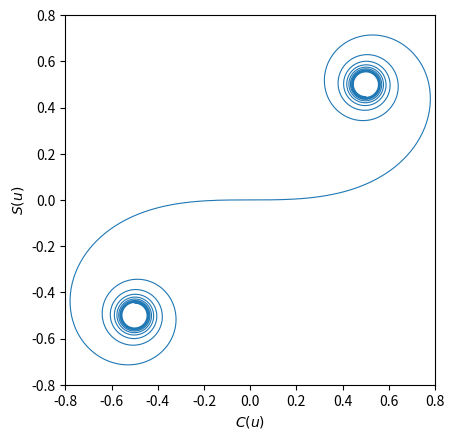
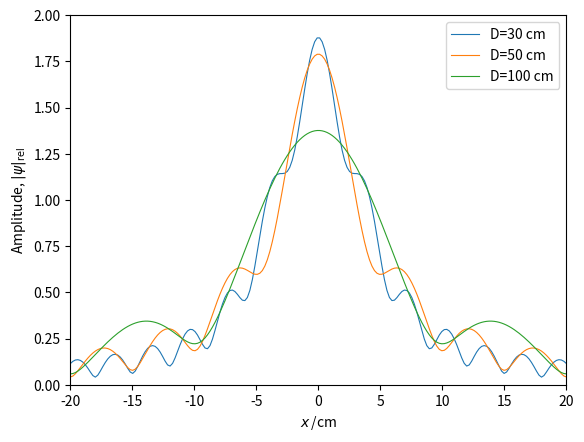
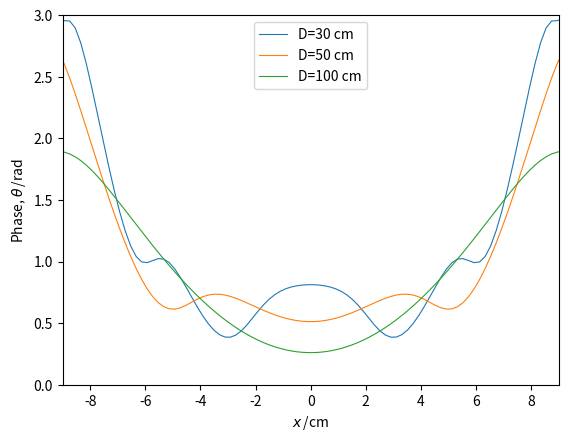

Python code for these plots, in order:
"""
=================================================
Ex.1 Task 2: Fresnel integral and the single slit
=================================================
Fresnel integral:
∫cos(π*x^2/2) + i*sin(π*x^2/2) dx
Integrate real and imaginary parts separately
"""
import numpy as np
from scipy import integrate
import matplotlib.pyplot as plt

def c1(u): return ((lambda f1: integrate.quad(f1, 0, u)[0]) (lambda x: np.cos(np.pi*x**2/2))) #evaluates C(u) using a scipy.integrate method
c=np.vectorize(c1)
def s1(u): return ((lambda f2: integrate.quad(f2, 0, u)[0]) (lambda x: np.sin(np.pi*x**2/2))) #evaluates S(u) using a scipy.integrate method
s=np.vectorize(s1)

"""
----------------
§1. Cornu Spiral
----------------
Plots the Fresnel spiral on the complex plane using c1 and s1 from above
"""

x = np.linspace(-6,6,1000)
fig, ax = plt.subplots()
ax.plot(c(x),s(x),lw=0.8)
ax.set_aspect('equal') #equalises the x and y axis to make the spiral circular
ax.set_xlim([-0.8,0.8])
ax.set_xticks(np.arange(-0.8,0.9,0.2))
ax.set_ylim([-0.8,0.8])
ax.set_xlabel(r'$C(u)$')
ax.set_ylabel(r'$S(u)$')
fig.savefig("FresnelSpiral.pdf",format="pdf")
#%%
"""
---------------------------
§2. Single slit diffraction
---------------------------
Scales the Fresnel integrals and finds the amplitude and phase of light on a
screen formed from the diffraction of a single slit.
"""

xl=20 #extent of pattern on screen
x=np.linspace(-xl,xl,200)
d,D,lmda=10,np.array([30,50,100]),1 #set parameters of diffraction
psi= lambda x0,x1,D,lmda: (c(x1*np.sqrt(2/lmda/D))-c(x0*np.sqrt(2/lmda/D)))+ 1j*(s(x1*np.sqrt(2/lmda/D))-s(x0*np.sqrt(2/lmda/D))) #evaluates Ψ

phiarr=[psi(x-d/2,x+d/2,i,lmda) for i in D] #find complex amplitude of light for various values of D
fig, ax = plt.subplots()
for i in range(len(phiarr)):
    ax.plot(x,np.abs(phiarr[i]), label="D=%i cm"%D[i],lw=0.8) #plot relative amplitude of light
ax.set_xlim([-xl,xl])
ax.set_ylim([0,2])
plt.xlabel(r'$x\,$/cm')
plt.ylabel(r'Amplitude, $|\psi|_{\mathrm{rel}}$')
ax.legend()
fig.savefig("FresnelSlitAmp.pdf",format="pdf")
#%%

xl=9
fig, ax = plt.subplots()
for i in range(len(phiarr)):
    ax.plot(x,np.angle(phiarr[i]), label="D=%i cm"%D[i],lw=0.8) #plot relative phase of light
ax.set_xlim([-xl,xl])
ax.set_ylim([0,3])
plt.xlabel(r'$x\,$/cm')
plt.ylabel(r'Phase, $\theta\,$/rad')
ax.legend(loc=9)
fig.savefig("FresnelSlitPha.pdf",format="pdf")
plt.show()
